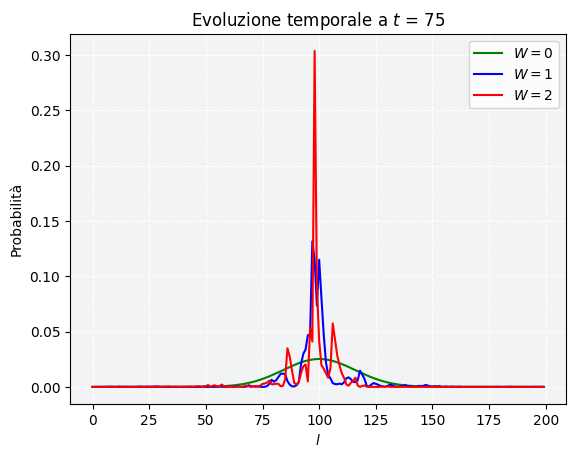

Recreate this plot in Python.
import math as m
import matplotlib.pyplot as plt
import numpy as np
import random as rnd
from numpy import linalg as LA
from matplotlib.animation import FuncAnimation

dim = 200
g = -1
W = np.array([0, 1, 2])
seed = 1234
rnd.seed(seed)
t = 75
delta = False
gauss = not delta
output = False

def create_Hamiltonian(Hamiltonian, W):
    for l in range(0, dim):
        Hamiltonian[l][l] = rnd.uniform(-W/2, W/2)
        if(l-1 < 0):
            Hamiltonian[l][l+1] = -g
            Hamiltonian[l][dim-1] = -g
        if(l+1 > dim-1):
            Hamiltonian[l][l-1] = -g
            Hamiltonian[l][0] = -g
        else:
            Hamiltonian[l][l+1] = -g
            Hamiltonian[l][l-1] = -g   
    return Hamiltonian

def resolve_equation(Hamiltonian):
    eigenvalues, eigenvectors = LA.eig(Hamiltonian)
    eigenvalues_ = np.sort(eigenvalues)
    indexes = eigenvalues.argsort()
    counter = 0 
    for idx in indexes:
        eigenvectors_[:, counter] = eigenvectors[:, idx]
        counter+=1
    return eigenvalues_, eigenvectors_

def normalize(state):
    norm = 0
    for i in range(0, dim):
        norm += state[i]**2
    state = np.array([x/m.sqrt(norm) for x in state])
    return state

def compute_norm_squared(state):
    norm = 0
    for i in range(0, dim):
        norm += state[i]**2
    print(m.sqrt(norm))

def compute_norm(state):
    norm = 0
    for i in range(0, dim):
        norm += state[i]
    print(m.sqrt(norm))

def create_initial_state(eigenvectors, coefficients):
    eigenvectors_ = np.multiply(eigenvectors, coefficients)
    initial_state = np.zeros(dim)
    for i in range(0, dim):
        for j in range(0, dim):
            initial_state[i] += eigenvectors_[i][j] 
    return eigenvectors_, initial_state

def time_evolution(eigenvectors_, eigenvalues, t):
    state_Re = np.zeros(dim)
    state_Im = np.zeros(dim)
    for i in range(0, dim):
        for j in range(0, dim):
            state_Re[i] += eigenvectors_[i][j]*m.cos(eigenvalues[j]*t)
            state_Im[i] += eigenvectors_[i][j]*m.sin(eigenvalues[j]*t)
    state_Re_ = np.array([x**2 for x in state_Re])
    state_Im_ = np.array([x**2 for x in state_Im])
    probabilities = np.add(state_Re_, state_Im_)
    return probabilities

def gaussian_wf(x, mu, sigma):
    return (m.exp(-(x-mu)**2/(4*sigma**2)))/((2*m.pi*sigma**2)**(1/4))

def create_coefficients(eigenvectors):
    if(delta == True):
        coefficients = eigenvectors[int(dim/2)]

    if(gauss == True):
        coefficients = np.zeros(dim)
        sigma = 5
        for i in range(0, dim):
            for j in range(0, dim):
                coefficients[i] += eigenvectors[j][i]*gaussian_wf(j, int(dim/2), sigma)
    return coefficients

fig = plt.figure()
axes = fig.add_subplot(111)
plt.style.use('default')
ax = plt.gca()
ax.set_facecolor('#F2F3F4')
title = "Evoluzione temporale a $\mathit{t}$ = 75"
plt.xlabel("$\mathit{l}$")
plt.ylabel("Probabilità")
plt.grid(color='white', linestyle = 'dashed')
hfont = {'fontname':'monospace'}
plt.title(title)

for i in range(0, len(W)):
    Hamiltonian = np.zeros((dim, dim))    
    eigenvectors_ = np.zeros((dim, dim))
    positions = np.array([x for x in range(0, dim)])
    create_Hamiltonian(Hamiltonian, W[i])
    eigenvalues, eigenvectors = resolve_equation(Hamiltonian)
    coefficients = create_coefficients(eigenvectors)
    eigenvectors_, initial_state = create_initial_state(eigenvectors, coefficients)
    probabilities = time_evolution(eigenvectors_, eigenvalues, t)
    if(i == 0):
        plt.plot(positions, probabilities, color = 'green', label = '$\mathit{W} = 0$')
    if(i == 1):
        plt.plot(positions, probabilities, color = 'blue', label = '$\mathit{W} = 1$')
    if(i == 2):
        plt.plot(positions, probabilities, color = 'red', label = '$\mathit{W} = 2$')

plt.legend(loc = 'upper right')
plt.show()
